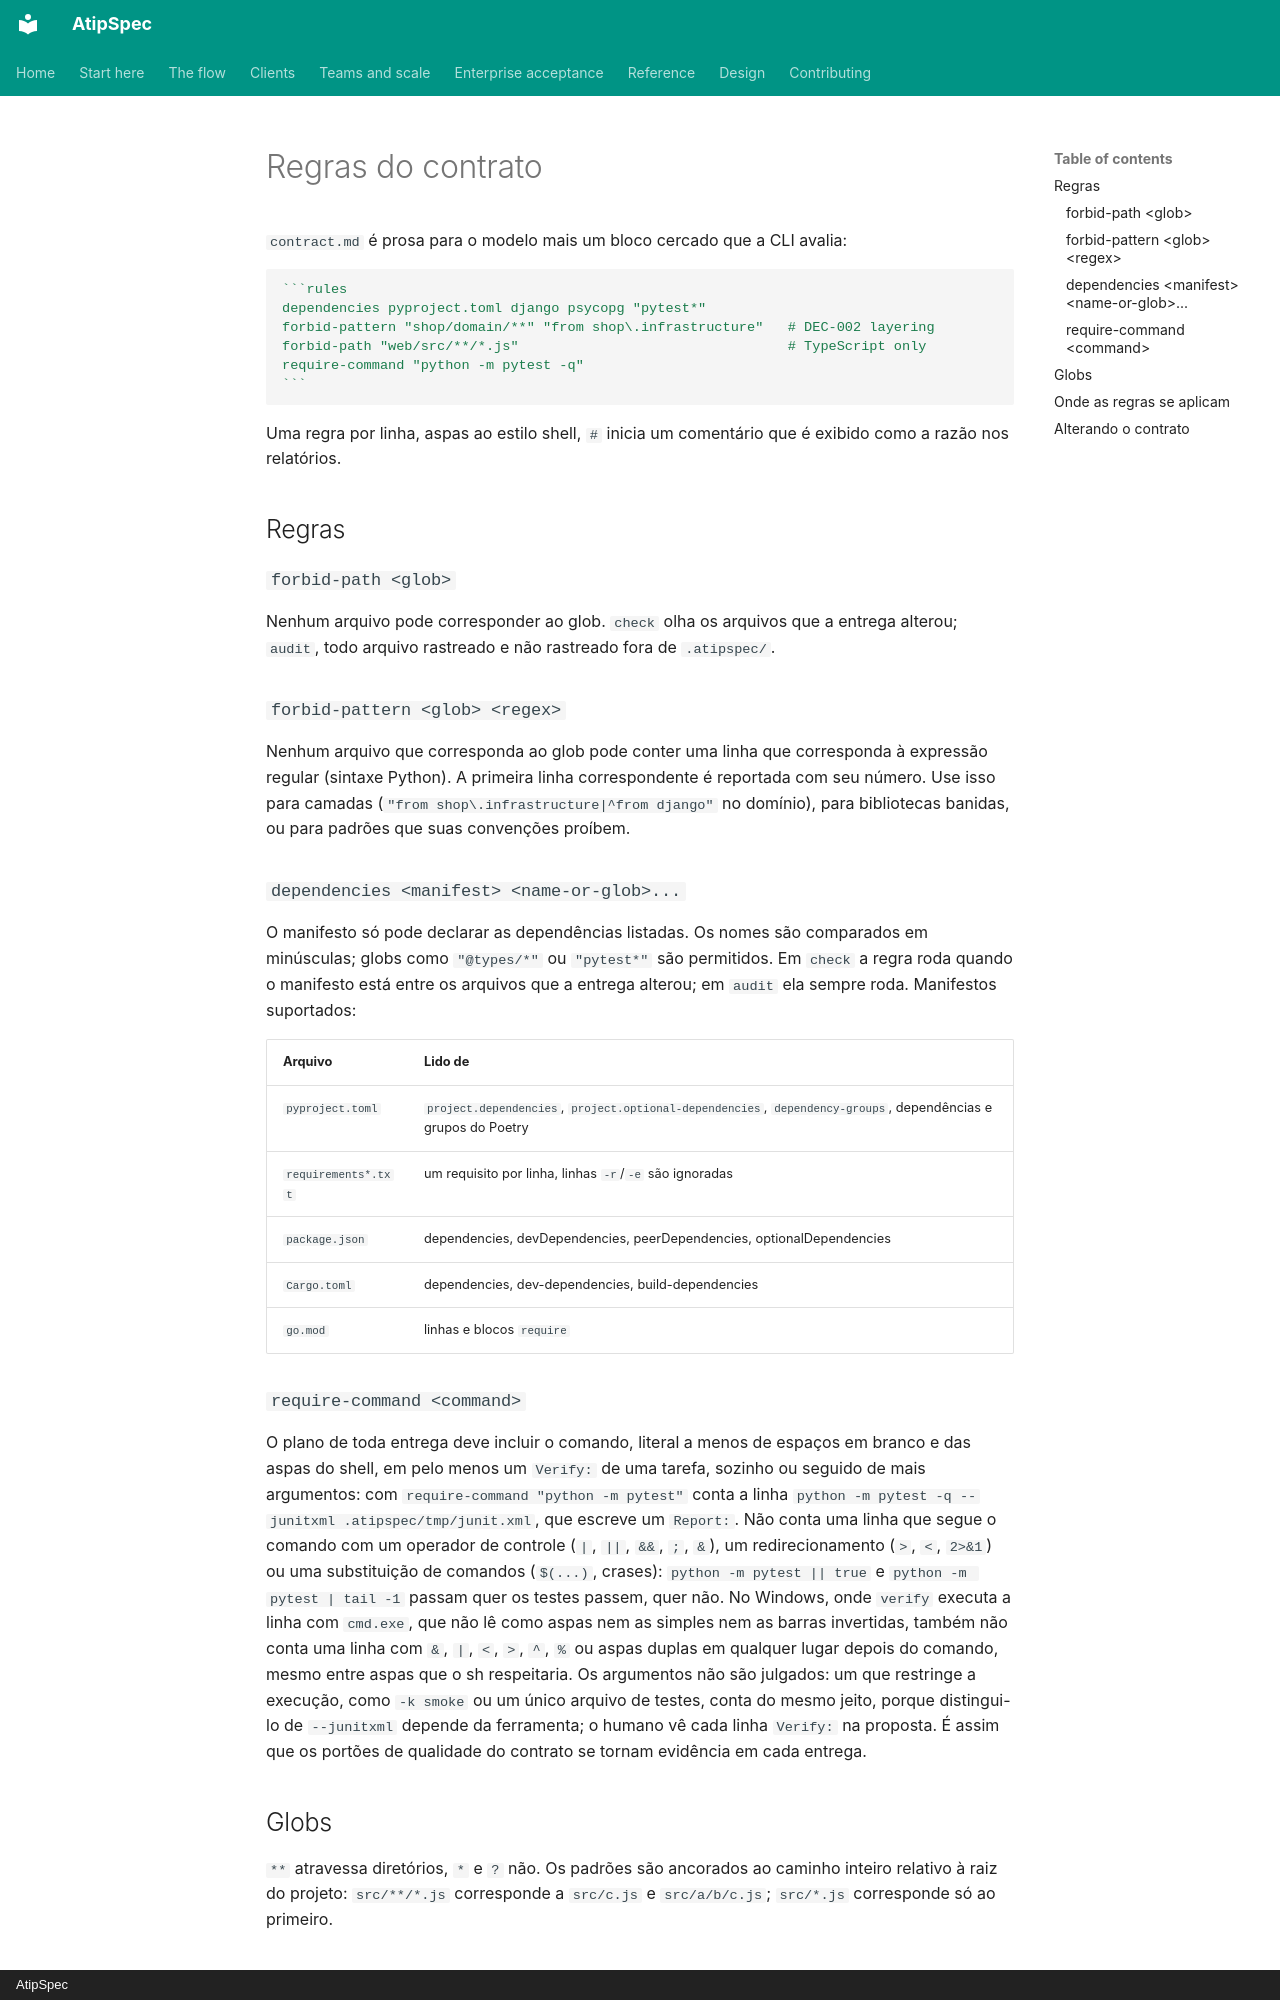

repository: mpita/atipspec · page: reference/contract-rules.pt/index.html · generator: mkdocs · copyright: AtipSpec

# Regras do contrato

`contract.md` é prosa para o modelo mais um bloco cercado que a CLI avalia:

````markdown
```rules
dependencies pyproject.toml django psycopg "pytest*"
forbid-pattern "shop/domain/**" "from shop\.infrastructure"   # DEC-002 layering
forbid-path "web/src/**/*.js"                                 # TypeScript only
require-command "python -m pytest -q"
```
````

Uma regra por linha, aspas ao estilo shell, `#` inicia um comentário que é
exibido como a razão nos relatórios.

## Regras

### `forbid-path <glob>`

Nenhum arquivo pode corresponder ao glob. `check` olha os arquivos que a
entrega alterou; `audit`, todo arquivo rastreado e não rastreado fora de
`.atipspec/`.

### `forbid-pattern <glob> <regex>`

Nenhum arquivo que corresponda ao glob pode conter uma linha que corresponda
à expressão regular (sintaxe Python). A primeira linha correspondente é
reportada com seu número. Use isso para camadas
(`"from shop\.infrastructure|^from django"` no domínio), para bibliotecas
banidas, ou para padrões que suas convenções proíbem.

### `dependencies <manifest> <name-or-glob>...`

O manifesto só pode declarar as dependências listadas. Os nomes são
comparados em minúsculas; globs como `"@types/*"` ou `"pytest*"` são
permitidos. Em `check` a regra roda quando o manifesto está entre os arquivos
que a entrega alterou; em `audit` ela sempre roda. Manifestos suportados:

| Arquivo | Lido de |
| --- | --- |
| `pyproject.toml` | `project.dependencies`, `project.optional-dependencies`, `dependency-groups`, dependências e grupos do Poetry |
| `requirements*.txt` | um requisito por linha, linhas `-r`/`-e` são ignoradas |
| `package.json` | dependencies, devDependencies, peerDependencies, optionalDependencies |
| `Cargo.toml` | dependencies, dev-dependencies, build-dependencies |
| `go.mod` | linhas e blocos `require` |

### `require-command <command>`

O plano de toda entrega deve incluir o comando, literal a menos de espaços em
branco e das aspas do shell, em pelo menos um `Verify:` de uma tarefa, sozinho
ou seguido de mais argumentos: com `require-command "python -m pytest"` conta
a linha `python -m pytest -q --junitxml .atipspec/tmp/junit.xml`, que escreve
um `Report:`. Não conta uma linha que segue o comando com um operador de
controle (`|`, `||`, `&&`, `;`, `&`), um redirecionamento (`>`, `<`, `2>&1`)
ou uma substituição de comandos (`$(...)`, crases): `python -m pytest || true`
e `python -m pytest | tail -1` passam quer os testes passem, quer não. No
Windows, onde `verify` executa a linha com `cmd.exe`, que não lê como aspas
nem as simples nem as barras invertidas, também não conta uma linha com `&`,
`|`, `<`, `>`, `^`, `%` ou aspas duplas em qualquer lugar depois do comando,
mesmo entre aspas que o sh respeitaria. Os
argumentos não são julgados: um que restringe a execução, como `-k smoke` ou
um único arquivo de testes, conta do mesmo jeito, porque distingui-lo de
`--junitxml` depende da ferramenta; o humano vê cada linha `Verify:` na
proposta. É assim que os portões de qualidade do contrato se tornam evidência
em cada entrega.

## Globs

`**` atravessa diretórios, `*` e `?` não. Os padrões são ancorados ao
caminho inteiro relativo à raiz do projeto: `src/**/*.js` corresponde a
`src/c.js` e `src/a/b/c.js`; `src/*.js` corresponde só ao primeiro.
